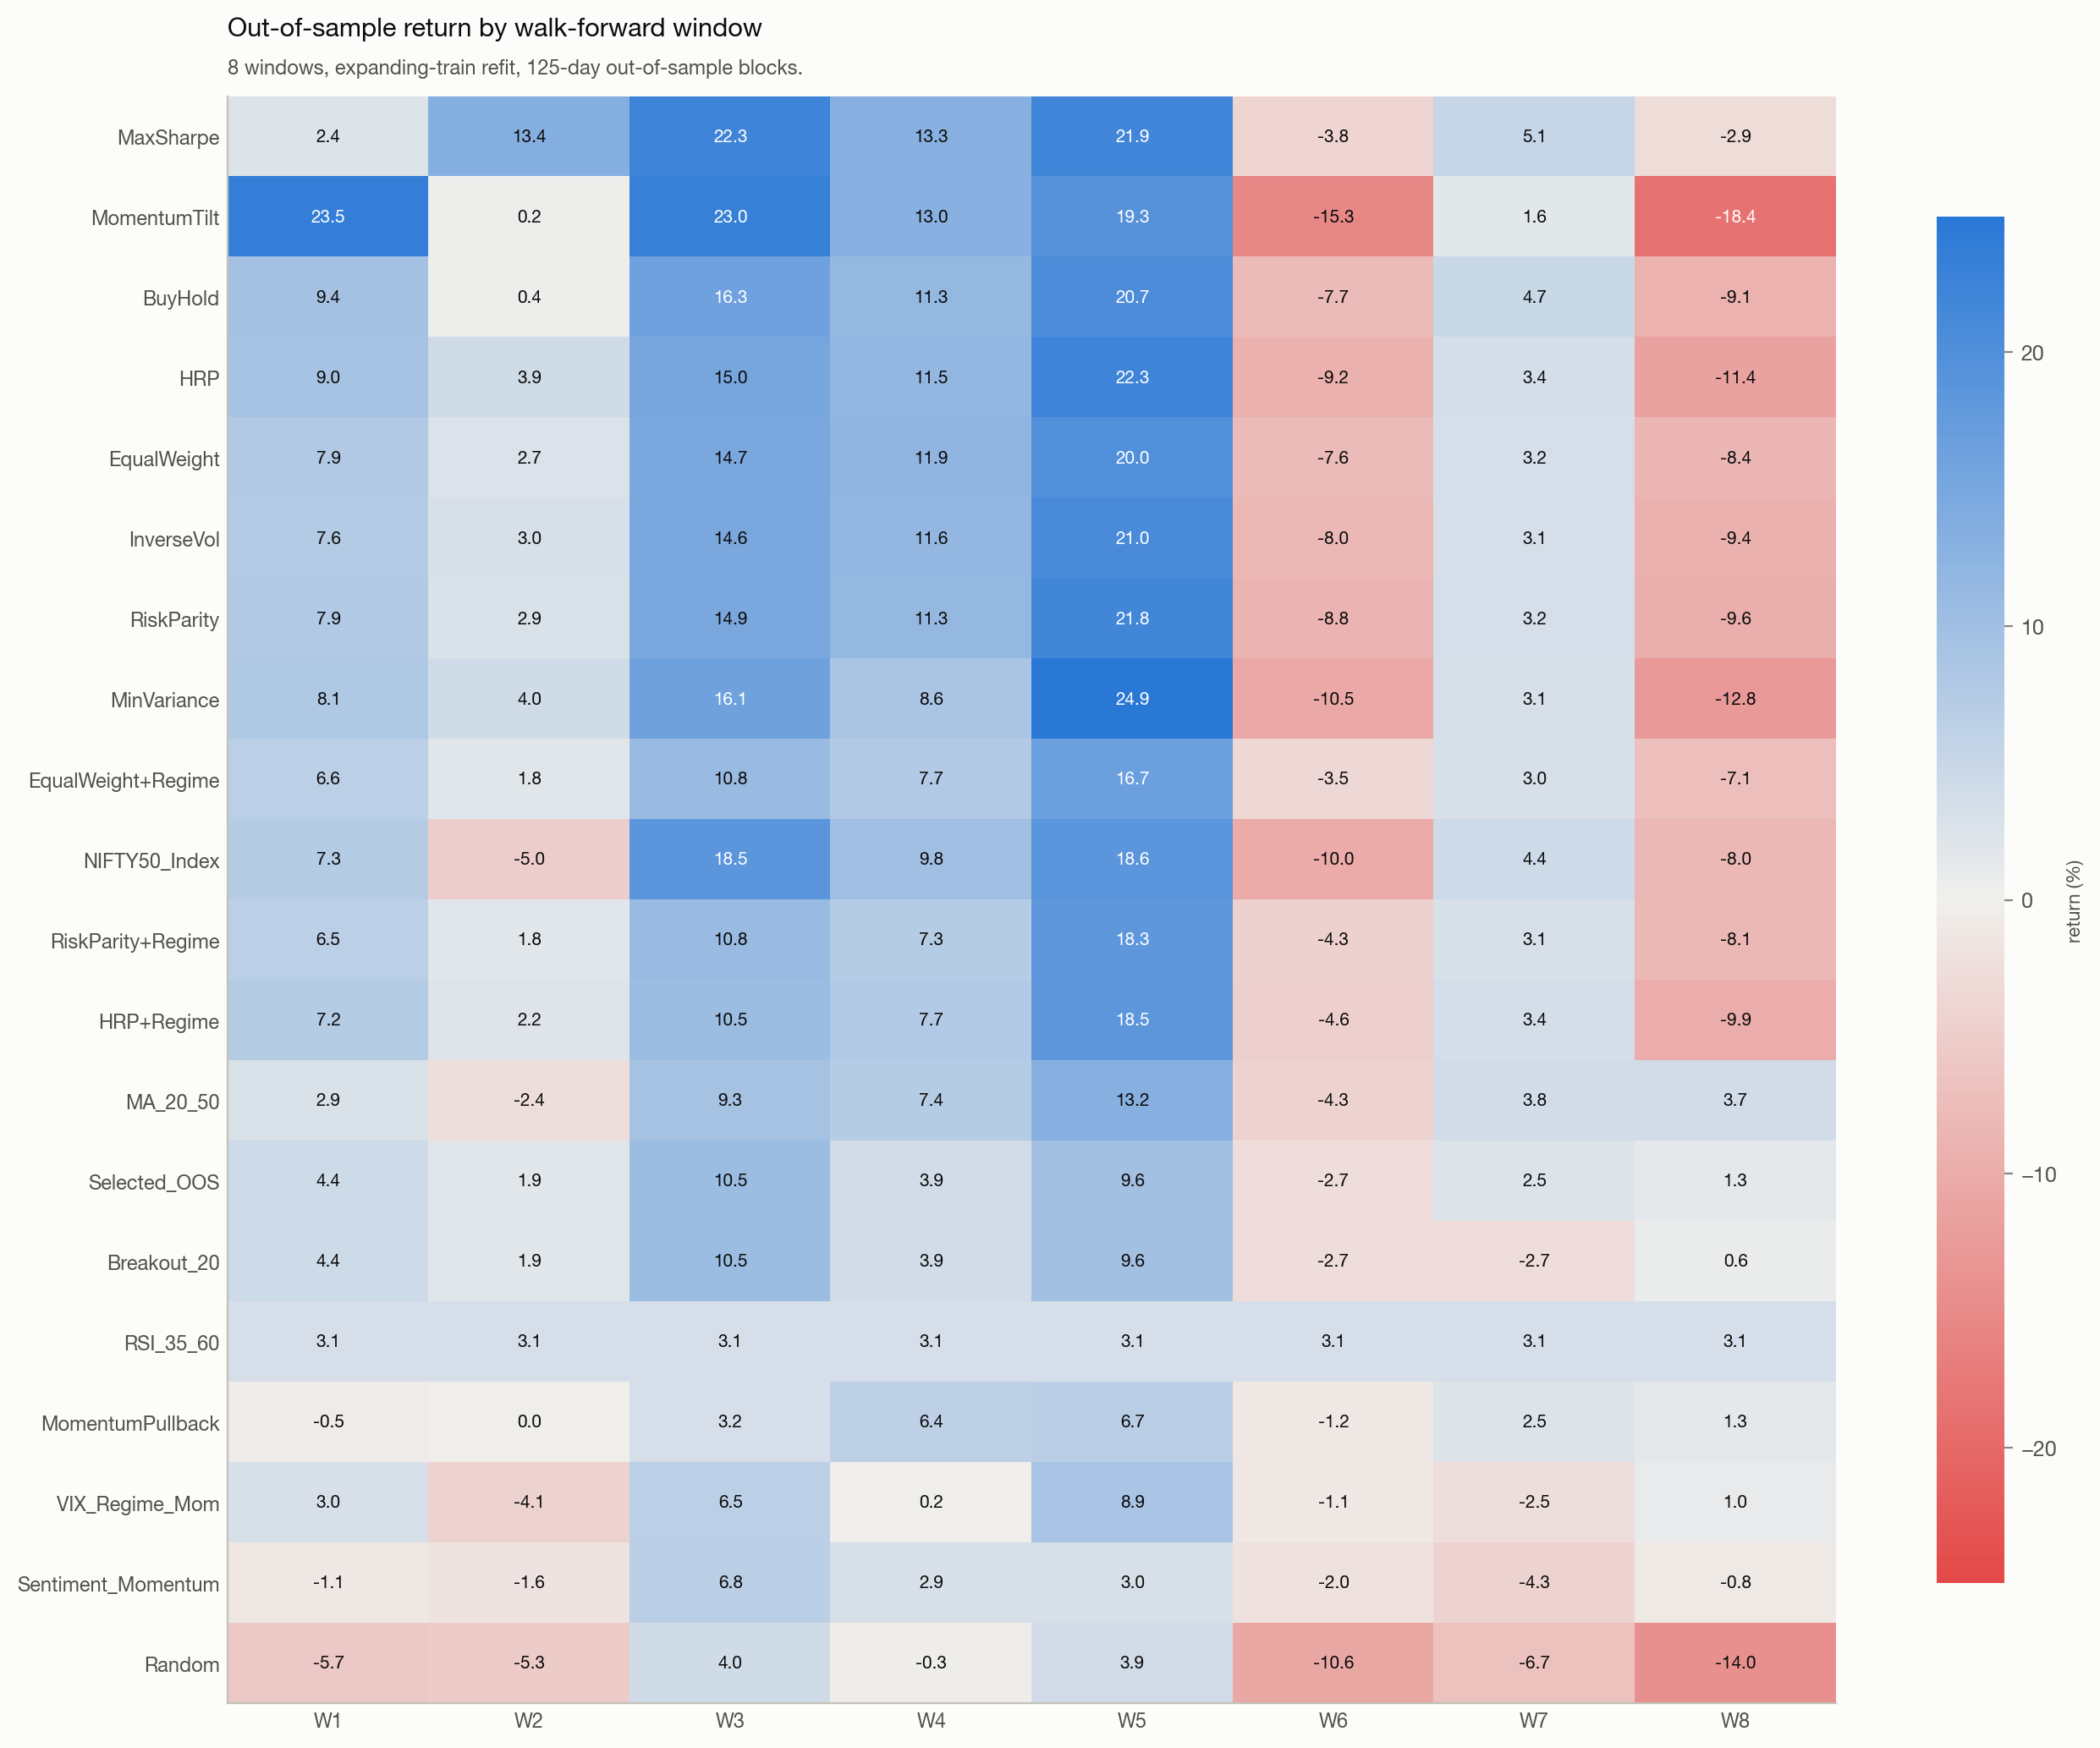

Source data for this figure (header and first rows):
strategy, 1, 2, 3, 4, 5, 6, 7, 8
MaxSharpe, 2.379, 13.36, 22.32, 13.25, 21.86, -3.843, 5.091, -2.864
MomentumTilt, 23.46, 0.2138, 23.04, 13.04, 19.32, -15.32, 1.616, -18.44
BuyHold, 9.417, 0.3558, 16.34, 11.34, 20.65, -7.677, 4.73, -9.144
HRP, 8.99, 3.922, 15.03, 11.51, 22.26, -9.214, 3.363, -11.43
EqualWeight, 7.913, 2.698, 14.71, 11.94, 19.98, -7.638, 3.238, -8.413
InverseVol, 7.599, 2.992, 14.64, 11.65, 21.01, -8.007, 3.125, -9.355
RiskParity, 7.883, 2.912, 14.88, 11.32, 21.82, -8.782, 3.157, -9.588
MinVariance, 8.138, 3.962, 16.06, 8.613, 24.95, -10.52, 3.112, -12.82
EqualWeight+Regime, 6.577, 1.786, 10.77, 7.657, 16.74, -3.495, 3.048, -7.055
NIFTY50_Index, 7.288, -4.988, 18.53, 9.752, 18.64, -10.01, 4.421, -8.04
RiskParity+Regime, 6.507, 1.786, 10.81, 7.299, 18.25, -4.33, 3.07, -8.102
HRP+Regime, 7.236, 2.215, 10.52, 7.684, 18.5, -4.627, 3.384, -9.854
MA_20_50, 2.857, -2.431, 9.335, 7.363, 13.16, -4.275, 3.838, 3.72
Selected_OOS, 4.443, 1.871, 10.51, 3.89, 9.552, -2.688, 2.468, 1.329
Breakout_20, 4.443, 1.871, 10.51, 3.89, 9.552, -2.688, -2.713, 0.6394
RSI_35_60, 3.147, 3.147, 3.147, 3.147, 3.147, 3.147, 3.147, 3.147
MomentumPullback, -0.4647, 0.02775, 3.233, 6.381, 6.71, -1.163, 2.468, 1.329
VIX_Regime_Mom, 2.995, -4.107, 6.485, 0.1734, 8.886, -1.113, -2.468, 0.9544
Sentiment_Momentum, -1.079, -1.624, 6.772, 2.941, 3.005, -1.981, -4.269, -0.8309
Random, -5.707, -5.316, 3.958, -0.2952, 3.882, -10.63, -6.739, -14.04
